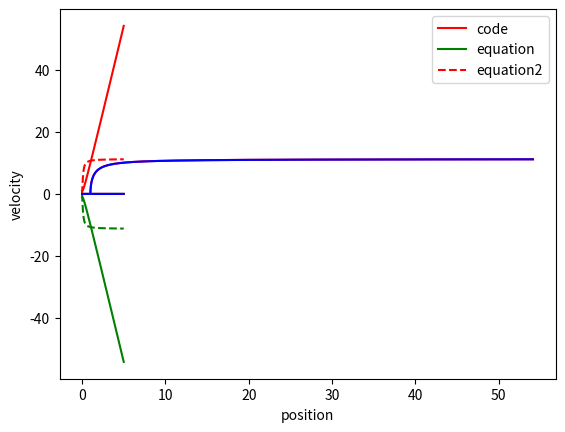

Python code for this plot:
# -*- coding: utf-8 -*-
"""
Created on Wed Jan 20 14:41:08 2021

@author: drewj
"""

import math
import numpy as np
from scipy.integrate import odeint
import matplotlib.pyplot as plt
#import matplotlib.animation as animation

#constants
NumElec= 2   #unused so far
eps= 8.854*10**-12   #C^2/(N*m^2)
k= 1/(4*math.pi*eps)   #kg⋅m³⋅s⁻²⋅C^-2
mass= 9.109*10**-31     #kg
elecCharge=-1.602*10**-19  #C

#create electrons
class electron():
    
    def __init__(self,x,v):
        self.x=x
        self.v=v
        self.poslist=np.zeros(n)
        self.vellist=np.zeros(n)
       
    def ChangePos(self,xnew,i):     #sets the new current position of the electron
        self.x=xnew
        self.AddPos(xnew,i)
    
    def ChangeVel(self,vnew,i):     #sets the new current vel of the electron
        self.v=vnew
        self.AddVel(vnew,i)
    
    def getPos(self):       #return the electron's position
        return self.x
    
    def getVel(self):       #returns the electron's velocity
        return self.v
    
    @staticmethod
    def getDistance(d1,d2):       #finds the distance from some other position
        return abs(d1-d2)
    
    def AddPos(self,value,i):       #adds positions to the position array
       self.poslist[i]=value
       
       
    def AddVel(self,value,i):       #adds velocities to the velocity array
       self.vellist[i]=value
       
       
    def getPosListi(self,i):        #returns a sepecific index from the position array
        return self.poslist[i]
    
    def getVelListi(self,i):         #returns a sepecific index from the velocity array
        return self.vellist[i]
    
    def getPosList(self):       #returns the position array
        return self.poslist
    
    def getVelList(self):       #returns the velocity array
        return self.vellist
    
    def getPosVel(self):        #returns the current position and velocity as an array
        return [self.getPos(),self.getVel()]
    
    def CheckPos(self,pos2):        #checks if the electrons is to the left or right of another position
        if(self.x-pos2>0):
            return 1
        else:
            return 0
        
        

#sets the timepoints
n=10000
t=np.linspace(0,5,n)

#creates the electrons
e1=electron(1,0)        #starts at x=1 and v=0
e2=electron(-1,0)       #starts at x=1 and v=0

#adds initial values to respective arrays
e1.AddPos(e1.getPos(),0)
e2.AddPos(e2.getPos(),0)

#create arrays to hold values
ke=np.zeros(n)  #kinetic energy
pe=np.zeros(n)  #potential energy
energy=np.zeros(n)  #total energy


#solves ODE with force due to boundary distance as negative
def model1(z,t,):
    x1=d1  #sets x1 equal to distance b/w middle
    v=z[1] #sets v equal to 2nd array position
    force=k*(elecCharge**2)/((x1**2)*mass)
    dvdt= force
    dxdt=v
    return[dxdt,dvdt]

#solves ODE with force due to distance b/w middle as negative
def model2(z,t):
    x1=d1
    v=z[1]
    force=-k*(elecCharge**2)/((x1**2)*mass)
    dvdt= force
    dxdt=v
    return[dxdt,dvdt]

#calculates potential energy
def ElecPot(k,Q,dist):
    return (k*Q**2)/dist

#calculates kinetic energy
def Kinetic(mass,vel):
    return (1/2)*mass*(vel**2)


#inital energy values
ke[0]=0     
pe[0]=ElecPot(k,elecCharge,2)
energy[0]=ke[0]+pe[0]


#solves the ODEs, records the outputs, and moves forward to the next timestep, repeat
for i in range(1,n):
    
    #find the distance
    d1=e1.getPos()-e2.getPos()
   
    #solve ODE's
    z= odeint(model1,e1.getPosVel(),t)
    r= odeint(model2,e2.getPosVel(),t)

    #set new positions and velocities
    z0=z[1]
    e1.ChangePos(z0[0],i)
    e1.ChangeVel(z0[1],i)
    
    r0=r[1]
    e2.ChangePos(r0[0],i)
    e2.ChangeVel(r0[1],i)
    
    #finds the new distance (only useful for the energy calculations)
    d1new=e1.getPos()-e2.getPos()
    
    #find KE,PE,TE and add to arrays
    ke[i]=Kinetic(mass,e1.getVel())+Kinetic(mass,e2.getVel())
    pe[i]=abs(ElecPot(k,elecCharge,d1new))
    energy[i]=ke[i]+pe[i]
    
        
  #  print timesteps, positions, and velocities for both electrons
    # if i==1:  
    #     print(["Timestep","Position","Velocity"])
    #     print([0,e1.getPosListi(0),e1.getVelListi(0)])
    #     print([0,e2.getPosListi(0),e2.getVelListi(0)])
    # print([i,e1.getPosListi(i),e1.getVelListi(i)])
    # print([i,e2.getPosListi(i),e2.getVelListi(i)])
    

#plot positions
plt.plot(t,e1.getPosList(),'r-')
plt.plot(t,e2.getPosList(),'g-')
plt.xlabel('time')
plt.ylabel('position')
plt.legend(['e1','e2'])
plt.show()

#plot velocities
plt.plot(t,e1.getVelList(),'r--')
plt.plot(t,e2.getVelList(),'g--')
plt.xlabel('time')
plt.ylabel('velocity')
plt.legend(['e1','e2'])
plt.show()

#plot energies
plt.plot(t,energy,'g-')
plt.plot(t,pe,'r-')
plt.plot(t,ke,'b-')
plt.xlabel('time')
plt.ylabel('energy')
plt.legend(['total','PE','KE'])
#plt.axis([-0.5,60,0,(1.5)*(10**-28)])
plt.show()


#create velocities from positions
vels=np.zeros(n)
vels2=np.zeros(n)
vels[0]=math.sqrt(((2*k*elecCharge**2)/mass)*((1/2)-(1/2)))
vels2[0]=0
for i in range(1,n):
    vels[i]=math.sqrt(((k*elecCharge**2)/mass)*((1/2)-(1/e1.getDistance(e1.getPosListi(i),e2.getPosListi(i)))))
  #  vels2[i]=math.sqrt(((2*k*elecCharge**2)/mass)*((1/1)-(1/e1.getPosListi(i))))
    print([e1.getPosListi(i),e1.getDistance(e1.getPosListi(i),e2.getPosListi(i))])
   # print(vels[i])
    

#plot velocity vs position
plt.plot(e1.getPosList(),e1.getVelList(),'r-')   #based off of our code
plt.plot(e1.getPosList(),vels,'b-')
#plt.plot(e1.getPosList(),vels2,'g-',alpha=0.7)
plt.xlabel('position')
plt.ylabel('velocity')
plt.legend(['code','equation','equation2'])
plt.show()

    
    
    
    
    
    
    
    
    
    
    
    
    
    
